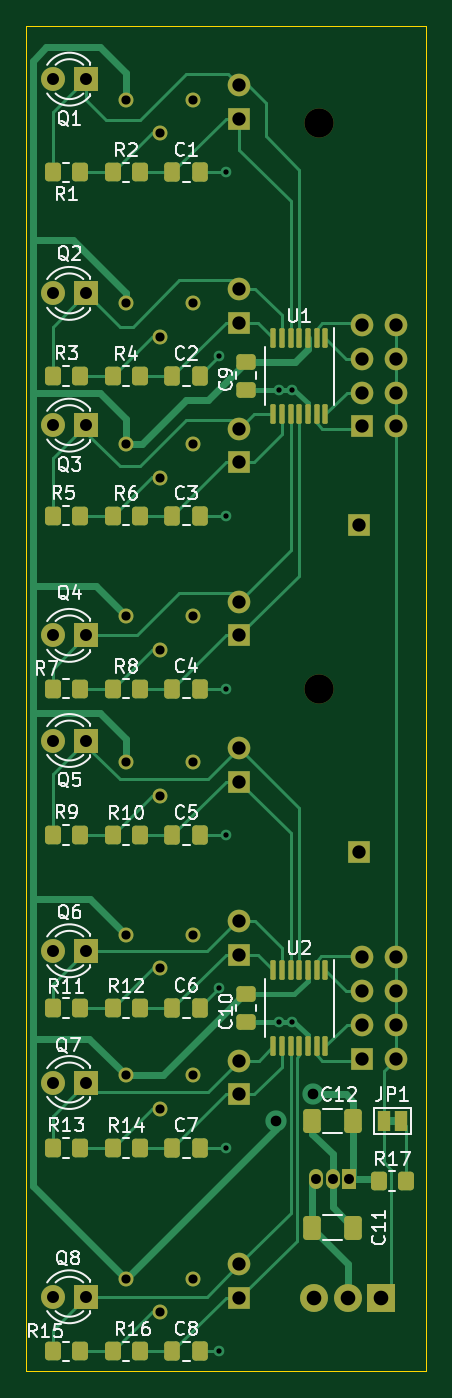
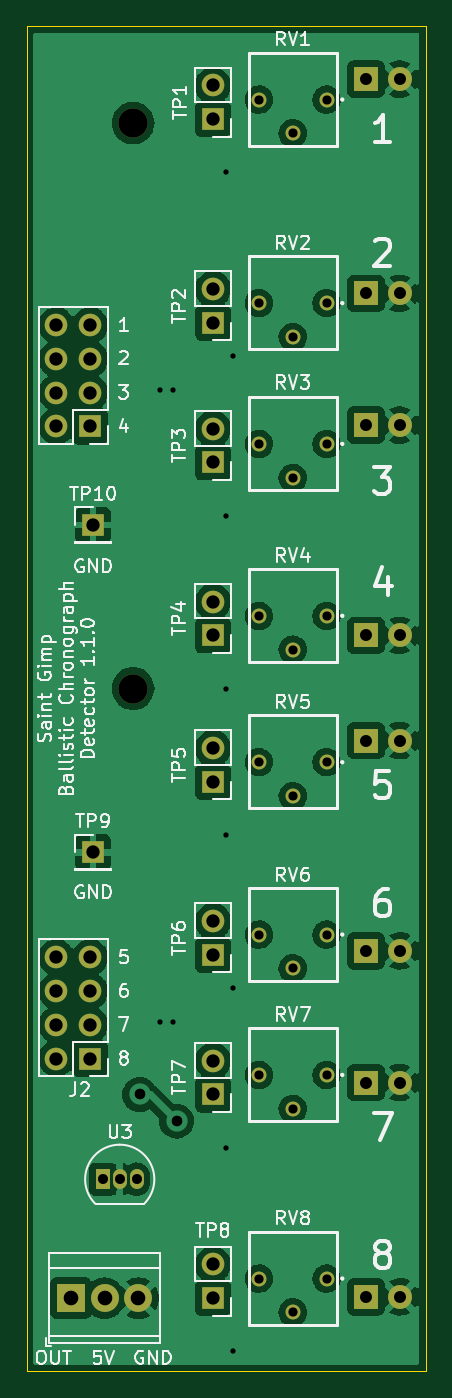
Circuit board: 11 layer files. Board 30.0 x 101.1 mm.
- bottom_copper: Detector-B_Cu.gbl (143998 bytes)
- bottom_mask: Detector-B_Mask.gbs (3676 bytes)
- paste: Detector-B_Paste.gbp (495 bytes)
- bottom_silk: Detector-B_Silkscreen.gbo (47985 bytes)
- outline: Detector-Edge_Cuts.gm1 (729 bytes)
- top_copper: Detector-F_Cu.gtl (28467 bytes)
- top_mask: Detector-F_Mask.gts (7938 bytes)
- paste: Detector-F_Paste.gtp (4644 bytes)
- top_silk: Detector-F_Silkscreen.gto (47894 bytes)
- drill: Detector-NPTH.drl (412 bytes)
- drill: Detector-PTH.drl (2266 bytes)

=== bottom_copper: Detector-B_Cu.gbl (143998 bytes, source omitted) ===
=== bottom_mask: Detector-B_Mask.gbs ===
%TF.GenerationSoftware,KiCad,Pcbnew,(6.0.0-rc1-415-g653c7b78d7)*%
%TF.CreationDate,2021-12-14T13:19:45-08:00*%
%TF.ProjectId,Detector,44657465-6374-46f7-922e-6b696361645f,rev?*%
%TF.SameCoordinates,Original*%
%TF.FileFunction,Soldermask,Bot*%
%TF.FilePolarity,Negative*%
%FSLAX46Y46*%
G04 Gerber Fmt 4.6, Leading zero omitted, Abs format (unit mm)*
G04 Created by KiCad (PCBNEW (6.0.0-rc1-415-g653c7b78d7)) date 2021-12-14 13:19:45*
%MOMM*%
%LPD*%
G01*
G04 APERTURE LIST*
%ADD10R,1.800000X1.800000*%
%ADD11C,1.800000*%
%ADD12C,2.200000*%
%ADD13R,2.100000X2.100000*%
%ADD14C,2.100000*%
%ADD15R,1.700000X1.700000*%
%ADD16O,1.700000X1.700000*%
%ADD17C,1.120000*%
%ADD18R,1.050000X1.500000*%
%ADD19O,1.050000X1.500000*%
G04 APERTURE END LIST*
D10*
%TO.C,Q8*%
X115225000Y-142760000D03*
D11*
X112685000Y-142760000D03*
%TD*%
D10*
%TO.C,Q6*%
X115225000Y-116760000D03*
D11*
X112685000Y-116760000D03*
%TD*%
D10*
%TO.C,Q1*%
X115225000Y-51260000D03*
D11*
X112685000Y-51260000D03*
%TD*%
D10*
%TO.C,Q4*%
X115225000Y-93060000D03*
D11*
X112685000Y-93060000D03*
%TD*%
D10*
%TO.C,Q3*%
X115225000Y-77260000D03*
D11*
X112685000Y-77260000D03*
%TD*%
D10*
%TO.C,Q7*%
X115225000Y-126660000D03*
D11*
X112685000Y-126660000D03*
%TD*%
D12*
%TO.C,REF\u002A\u002A*%
X132725000Y-97060000D03*
%TD*%
%TO.C,REF\u002A\u002A*%
X132725000Y-54560000D03*
%TD*%
D10*
%TO.C,Q5*%
X115225000Y-100960000D03*
D11*
X112685000Y-100960000D03*
%TD*%
D10*
%TO.C,Q2*%
X115225000Y-67360000D03*
D11*
X112685000Y-67360000D03*
%TD*%
D13*
%TO.C,J3*%
X137405000Y-142860000D03*
D14*
X134865000Y-142860000D03*
X132325000Y-142860000D03*
%TD*%
D15*
%TO.C,J1*%
X135950000Y-77360000D03*
D16*
X138490000Y-77360000D03*
X135950000Y-74820000D03*
X138490000Y-74820000D03*
X135950000Y-72280000D03*
X138490000Y-72280000D03*
X135950000Y-69740000D03*
X138490000Y-69740000D03*
%TD*%
D15*
%TO.C,TP5*%
X126725000Y-104060000D03*
D16*
X126725000Y-101520000D03*
%TD*%
D15*
%TO.C,TP2*%
X126725000Y-69560000D03*
D16*
X126725000Y-67020000D03*
%TD*%
D15*
%TO.C,TP3*%
X126725000Y-80060000D03*
D16*
X126725000Y-77520000D03*
%TD*%
D15*
%TO.C,TP4*%
X126725000Y-93060000D03*
D16*
X126725000Y-90520000D03*
%TD*%
D17*
%TO.C,RV1*%
X118185000Y-52790000D03*
X120725000Y-55330000D03*
X123265000Y-52790000D03*
%TD*%
D18*
%TO.C,U3*%
X134995000Y-133932500D03*
D19*
X133725000Y-133932500D03*
X132455000Y-133932500D03*
%TD*%
D17*
%TO.C,RV7*%
X118185000Y-126090000D03*
X120725000Y-128630000D03*
X123265000Y-126090000D03*
%TD*%
D15*
%TO.C,TP9*%
X135725000Y-109360000D03*
%TD*%
D17*
%TO.C,RV5*%
X118185000Y-102590000D03*
X120725000Y-105130000D03*
X123265000Y-102590000D03*
%TD*%
D15*
%TO.C,TP8*%
X126725000Y-142860000D03*
D16*
X126725000Y-140320000D03*
%TD*%
D17*
%TO.C,RV3*%
X118185000Y-78670000D03*
X120725000Y-81210000D03*
X123265000Y-78670000D03*
%TD*%
%TO.C,RV8*%
X118185000Y-141390000D03*
X120725000Y-143930000D03*
X123265000Y-141390000D03*
%TD*%
D15*
%TO.C,TP6*%
X126725000Y-117060000D03*
D16*
X126725000Y-114520000D03*
%TD*%
D17*
%TO.C,RV2*%
X118185000Y-68090000D03*
X120725000Y-70630000D03*
X123265000Y-68090000D03*
%TD*%
D15*
%TO.C,TP10*%
X135725000Y-84760000D03*
%TD*%
D17*
%TO.C,RV6*%
X118185000Y-115540000D03*
X120725000Y-118080000D03*
X123265000Y-115540000D03*
%TD*%
D15*
%TO.C,TP7*%
X126725000Y-127560000D03*
D16*
X126725000Y-125020000D03*
%TD*%
D17*
%TO.C,RV4*%
X118185000Y-91590000D03*
X120725000Y-94130000D03*
X123265000Y-91590000D03*
%TD*%
D15*
%TO.C,J2*%
X135950000Y-124860000D03*
D16*
X138490000Y-124860000D03*
X135950000Y-122320000D03*
X138490000Y-122320000D03*
X135950000Y-119780000D03*
X138490000Y-119780000D03*
X135950000Y-117240000D03*
X138490000Y-117240000D03*
%TD*%
D15*
%TO.C,TP1*%
X126725000Y-54260000D03*
D16*
X126725000Y-51720000D03*
%TD*%
M02*

=== paste: Detector-B_Paste.gbp ===
%TF.GenerationSoftware,KiCad,Pcbnew,(6.0.0-rc1-415-g653c7b78d7)*%
%TF.CreationDate,2021-12-14T13:19:45-08:00*%
%TF.ProjectId,Detector,44657465-6374-46f7-922e-6b696361645f,rev?*%
%TF.SameCoordinates,Original*%
%TF.FileFunction,Paste,Bot*%
%TF.FilePolarity,Positive*%
%FSLAX46Y46*%
G04 Gerber Fmt 4.6, Leading zero omitted, Abs format (unit mm)*
G04 Created by KiCad (PCBNEW (6.0.0-rc1-415-g653c7b78d7)) date 2021-12-14 13:19:45*
%MOMM*%
%LPD*%
G01*
G04 APERTURE LIST*
G04 APERTURE END LIST*
M02*

=== bottom_silk: Detector-B_Silkscreen.gbo (47985 bytes, source omitted) ===
=== outline: Detector-Edge_Cuts.gm1 ===
%TF.GenerationSoftware,KiCad,Pcbnew,(6.0.0-rc1-415-g653c7b78d7)*%
%TF.CreationDate,2021-12-14T13:19:45-08:00*%
%TF.ProjectId,Detector,44657465-6374-46f7-922e-6b696361645f,rev?*%
%TF.SameCoordinates,Original*%
%TF.FileFunction,Profile,NP*%
%FSLAX46Y46*%
G04 Gerber Fmt 4.6, Leading zero omitted, Abs format (unit mm)*
G04 Created by KiCad (PCBNEW (6.0.0-rc1-415-g653c7b78d7)) date 2021-12-14 13:19:45*
%MOMM*%
%LPD*%
G01*
G04 APERTURE LIST*
%TA.AperFunction,Profile*%
%ADD10C,0.100000*%
%TD*%
G04 APERTURE END LIST*
D10*
X110725000Y-47260000D02*
X140725000Y-47260000D01*
X140725000Y-47260000D02*
X140725000Y-148360000D01*
X140725000Y-148360000D02*
X110725000Y-148360000D01*
X110725000Y-148360000D02*
X110725000Y-47260000D01*
M02*

=== top_copper: Detector-F_Cu.gtl (28467 bytes, source omitted) ===
=== top_mask: Detector-F_Mask.gts (7938 bytes, source omitted) ===
=== paste: Detector-F_Paste.gtp ===
%TF.GenerationSoftware,KiCad,Pcbnew,(6.0.0-rc1-415-g653c7b78d7)*%
%TF.CreationDate,2021-12-14T13:19:45-08:00*%
%TF.ProjectId,Detector,44657465-6374-46f7-922e-6b696361645f,rev?*%
%TF.SameCoordinates,Original*%
%TF.FileFunction,Paste,Top*%
%TF.FilePolarity,Positive*%
%FSLAX46Y46*%
G04 Gerber Fmt 4.6, Leading zero omitted, Abs format (unit mm)*
G04 Created by KiCad (PCBNEW (6.0.0-rc1-415-g653c7b78d7)) date 2021-12-14 13:19:45*
%MOMM*%
%LPD*%
G01*
G04 APERTURE LIST*
G04 Aperture macros list*
%AMRoundRect*
0 Rectangle with rounded corners*
0 $1 Rounding radius*
0 $2 $3 $4 $5 $6 $7 $8 $9 X,Y pos of 4 corners*
0 Add a 4 corners polygon primitive as box body*
4,1,4,$2,$3,$4,$5,$6,$7,$8,$9,$2,$3,0*
0 Add four circle primitives for the rounded corners*
1,1,$1+$1,$2,$3*
1,1,$1+$1,$4,$5*
1,1,$1+$1,$6,$7*
1,1,$1+$1,$8,$9*
0 Add four rect primitives between the rounded corners*
20,1,$1+$1,$2,$3,$4,$5,0*
20,1,$1+$1,$4,$5,$6,$7,0*
20,1,$1+$1,$6,$7,$8,$9,0*
20,1,$1+$1,$8,$9,$2,$3,0*%
G04 Aperture macros list end*
%ADD10RoundRect,0.250000X-0.337500X-0.475000X0.337500X-0.475000X0.337500X0.475000X-0.337500X0.475000X0*%
%ADD11RoundRect,0.250000X0.350000X0.450000X-0.350000X0.450000X-0.350000X-0.450000X0.350000X-0.450000X0*%
%ADD12RoundRect,0.250000X-0.350000X-0.450000X0.350000X-0.450000X0.350000X0.450000X-0.350000X0.450000X0*%
%ADD13RoundRect,0.250000X-0.475000X0.337500X-0.475000X-0.337500X0.475000X-0.337500X0.475000X0.337500X0*%
%ADD14RoundRect,0.100000X-0.100000X0.637500X-0.100000X-0.637500X0.100000X-0.637500X0.100000X0.637500X0*%
%ADD15RoundRect,0.250000X-0.412500X-0.650000X0.412500X-0.650000X0.412500X0.650000X-0.412500X0.650000X0*%
%ADD16RoundRect,0.250000X0.412500X0.650000X-0.412500X0.650000X-0.412500X-0.650000X0.412500X-0.650000X0*%
G04 APERTURE END LIST*
D10*
%TO.C,C6*%
X121687500Y-121060000D03*
X123762500Y-121060000D03*
%TD*%
D11*
%TO.C,R11*%
X114725000Y-121060000D03*
X112725000Y-121060000D03*
%TD*%
D12*
%TO.C,R8*%
X117225000Y-97060000D03*
X119225000Y-97060000D03*
%TD*%
D10*
%TO.C,C2*%
X121687500Y-73560000D03*
X123762500Y-73560000D03*
%TD*%
D12*
%TO.C,R2*%
X117225000Y-58260000D03*
X119225000Y-58260000D03*
%TD*%
D11*
%TO.C,R13*%
X114725000Y-131560000D03*
X112725000Y-131560000D03*
%TD*%
D13*
%TO.C,C9*%
X127225000Y-72522500D03*
X127225000Y-74597500D03*
%TD*%
D11*
%TO.C,R9*%
X114725000Y-108060000D03*
X112725000Y-108060000D03*
%TD*%
%TO.C,R5*%
X114725000Y-84060000D03*
X112725000Y-84060000D03*
%TD*%
%TO.C,R15*%
X114725000Y-146860000D03*
X112725000Y-146860000D03*
%TD*%
D10*
%TO.C,C1*%
X121687500Y-58260000D03*
X123762500Y-58260000D03*
%TD*%
D14*
%TO.C,U1*%
X133175000Y-70697500D03*
X132525000Y-70697500D03*
X131875000Y-70697500D03*
X131225000Y-70697500D03*
X130575000Y-70697500D03*
X129925000Y-70697500D03*
X129275000Y-70697500D03*
X129275000Y-76422500D03*
X129925000Y-76422500D03*
X130575000Y-76422500D03*
X131225000Y-76422500D03*
X131875000Y-76422500D03*
X132525000Y-76422500D03*
X133175000Y-76422500D03*
%TD*%
D10*
%TO.C,C7*%
X121687500Y-131560000D03*
X123762500Y-131560000D03*
%TD*%
D15*
%TO.C,C11*%
X132162500Y-137560000D03*
X135287500Y-137560000D03*
%TD*%
D12*
%TO.C,R17*%
X137225000Y-134060000D03*
X139225000Y-134060000D03*
%TD*%
D13*
%TO.C,C10*%
X127225000Y-120022500D03*
X127225000Y-122097500D03*
%TD*%
D12*
%TO.C,R6*%
X117225000Y-84060000D03*
X119225000Y-84060000D03*
%TD*%
D11*
%TO.C,R1*%
X114725000Y-58260000D03*
X112725000Y-58260000D03*
%TD*%
D12*
%TO.C,R14*%
X117225000Y-131560000D03*
X119225000Y-131560000D03*
%TD*%
D14*
%TO.C,U2*%
X133175000Y-118197500D03*
X132525000Y-118197500D03*
X131875000Y-118197500D03*
X131225000Y-118197500D03*
X130575000Y-118197500D03*
X129925000Y-118197500D03*
X129275000Y-118197500D03*
X129275000Y-123922500D03*
X129925000Y-123922500D03*
X130575000Y-123922500D03*
X131225000Y-123922500D03*
X131875000Y-123922500D03*
X132525000Y-123922500D03*
X133175000Y-123922500D03*
%TD*%
D12*
%TO.C,R10*%
X117225000Y-108060000D03*
X119225000Y-108060000D03*
%TD*%
%TO.C,R4*%
X117225000Y-73560000D03*
X119225000Y-73560000D03*
%TD*%
D10*
%TO.C,C8*%
X121687500Y-146860000D03*
X123762500Y-146860000D03*
%TD*%
D12*
%TO.C,R16*%
X117225000Y-146860000D03*
X119225000Y-146860000D03*
%TD*%
D11*
%TO.C,R7*%
X114725000Y-97060000D03*
X112725000Y-97060000D03*
%TD*%
D12*
%TO.C,R12*%
X117225000Y-121060000D03*
X119225000Y-121060000D03*
%TD*%
D10*
%TO.C,C5*%
X121687500Y-108060000D03*
X123762500Y-108060000D03*
%TD*%
%TO.C,C3*%
X121687500Y-84060000D03*
X123762500Y-84060000D03*
%TD*%
D11*
%TO.C,R3*%
X114725000Y-73560000D03*
X112725000Y-73560000D03*
%TD*%
D16*
%TO.C,C12*%
X135287500Y-129560000D03*
X132162500Y-129560000D03*
%TD*%
D10*
%TO.C,C4*%
X121687500Y-97060000D03*
X123762500Y-97060000D03*
%TD*%
M02*

=== top_silk: Detector-F_Silkscreen.gto (47894 bytes, source omitted) ===
=== drill: Detector-NPTH.drl ===
M48
; DRILL file {KiCad (6.0.0-rc1-415-g653c7b78d7)} date Tue Dec 14 13:19:58 2021
; FORMAT={-:-/ absolute / metric / decimal}
; #@! TF.CreationDate,2021-12-14T13:19:58-08:00
; #@! TF.GenerationSoftware,Kicad,Pcbnew,(6.0.0-rc1-415-g653c7b78d7)
; #@! TF.FileFunction,NonPlated,1,2,NPTH
FMAT,2
METRIC
; #@! TA.AperFunction,NonPlated,NPTH,ComponentDrill
T1C2.200
%
G90
G05
T1
X132.725Y-54.56
X132.725Y-97.06
T0
M30

=== drill: Detector-PTH.drl ===
M48
; DRILL file {KiCad (6.0.0-rc1-415-g653c7b78d7)} date Tue Dec 14 13:19:58 2021
; FORMAT={-:-/ absolute / metric / decimal}
; #@! TF.CreationDate,2021-12-14T13:19:58-08:00
; #@! TF.GenerationSoftware,Kicad,Pcbnew,(6.0.0-rc1-415-g653c7b78d7)
; #@! TF.FileFunction,Plated,1,2,PTH
FMAT,2
METRIC
; #@! TA.AperFunction,Plated,PTH,ViaDrill
T1C0.400
; #@! TA.AperFunction,Plated,PTH,ComponentDrill
T2C0.690
; #@! TA.AperFunction,Plated,PTH,ComponentDrill
T3C0.750
; #@! TA.AperFunction,Plated,PTH,ViaDrill
T4C0.800
; #@! TA.AperFunction,Plated,PTH,ComponentDrill
T5C0.900
; #@! TA.AperFunction,Plated,PTH,ComponentDrill
T6C1.000
; #@! TA.AperFunction,Plated,PTH,ComponentDrill
T7C1.100
%
G90
G05
T1
X125.225Y-72.06
X125.225Y-119.56
X125.225Y-146.86
X125.725Y-58.26
X125.725Y-84.06
X125.725Y-97.06
X125.725Y-108.06
X125.725Y-131.56
X129.688Y-74.597
X129.688Y-122.097
X130.688Y-74.597
X130.688Y-122.097
T2
X118.185Y-52.79
X118.185Y-68.09
X118.185Y-78.67
X118.185Y-91.59
X118.185Y-102.59
X118.185Y-115.54
X118.185Y-126.09
X118.185Y-141.39
X120.725Y-55.33
X120.725Y-70.63
X120.725Y-81.21
X120.725Y-94.13
X120.725Y-105.13
X120.725Y-118.08
X120.725Y-128.63
X120.725Y-143.93
X123.265Y-52.79
X123.265Y-68.09
X123.265Y-78.67
X123.265Y-91.59
X123.265Y-102.59
X123.265Y-115.54
X123.265Y-126.09
X123.265Y-141.39
T3
X132.455Y-133.933
X133.725Y-133.933
X134.995Y-133.933
T4
X129.451Y-129.56
X132.225Y-127.56
T5
X112.685Y-51.26
X112.685Y-67.36
X112.685Y-77.26
X112.685Y-93.06
X112.685Y-100.96
X112.685Y-116.76
X112.685Y-126.66
X112.685Y-142.76
X115.225Y-51.26
X115.225Y-67.36
X115.225Y-77.26
X115.225Y-93.06
X115.225Y-100.96
X115.225Y-116.76
X115.225Y-126.66
X115.225Y-142.76
T6
X126.725Y-51.72
X126.725Y-54.26
X126.725Y-67.02
X126.725Y-69.56
X126.725Y-77.52
X126.725Y-80.06
X126.725Y-90.52
X126.725Y-93.06
X126.725Y-101.52
X126.725Y-104.06
X126.725Y-114.52
X126.725Y-117.06
X126.725Y-125.02
X126.725Y-127.56
X126.725Y-140.32
X126.725Y-142.86
X135.725Y-84.76
X135.725Y-109.36
X135.95Y-69.74
X135.95Y-72.28
X135.95Y-74.82
X135.95Y-77.36
X135.95Y-117.24
X135.95Y-119.78
X135.95Y-122.32
X135.95Y-124.86
X138.49Y-69.74
X138.49Y-72.28
X138.49Y-74.82
X138.49Y-77.36
X138.49Y-117.24
X138.49Y-119.78
X138.49Y-122.32
X138.49Y-124.86
T7
X132.325Y-142.86
X134.865Y-142.86
X137.405Y-142.86
T0
M30

